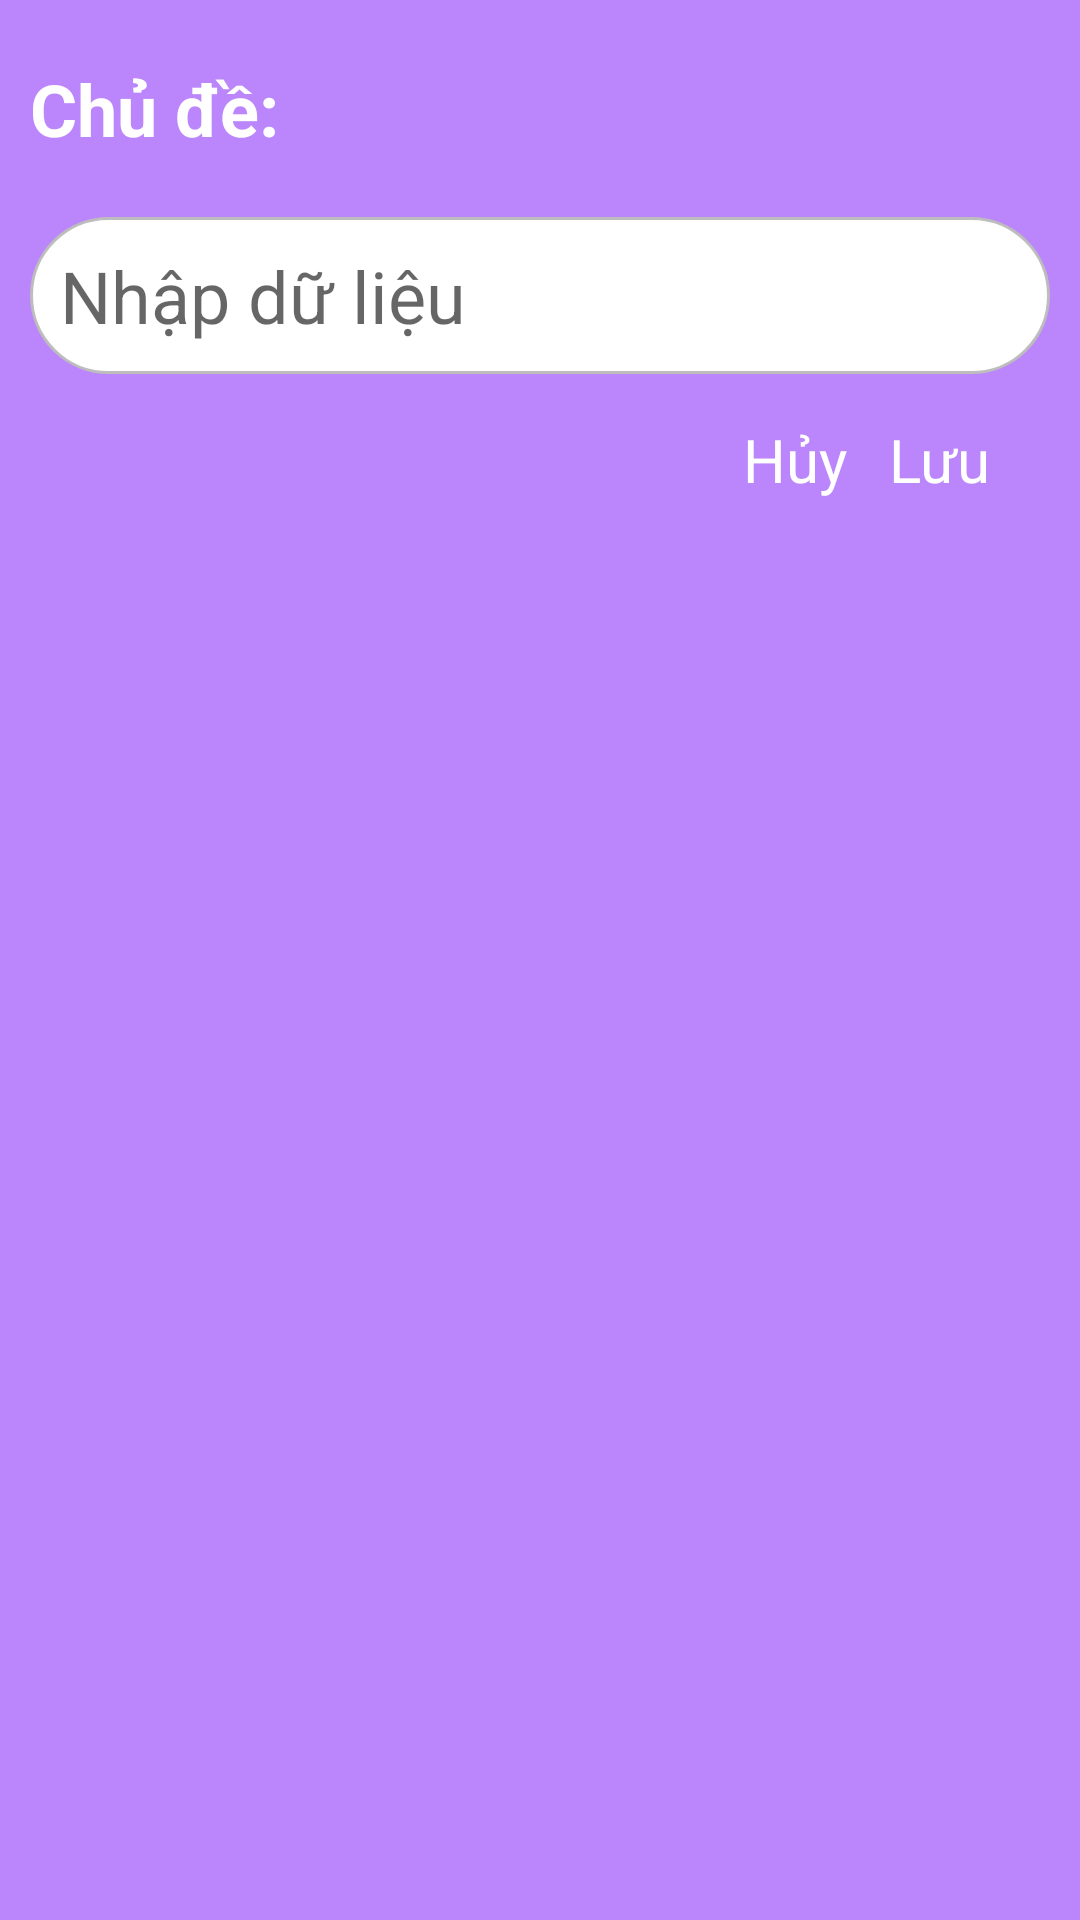

The Android layout XML behind this screen, and the referenced resources:
<!-- AndroidManifest.xml: application theme Theme.ThaoNote -->
<!-- res/layout/card_edit_tags.xml -->
<?xml version="1.0" encoding="utf-8"?>

<LinearLayout xmlns:tools="http://schemas.android.com/tools"
    android:layout_width="match_parent"
    android:layout_height="wrap_content"
    xmlns:android="http://schemas.android.com/apk/res/android"
    android:background="@color/purple_200">
    <LinearLayout
        android:layout_width="match_parent"
        android:layout_height="wrap_content"
        android:orientation="vertical"
        android:layout_marginTop="10dp">
        <TextView
            android:text="Chủ đề:"
            android:padding="10dp"
            android:textSize="24dp"
            android:textStyle="bold"
            android:textColor="@android:color/white"
            android:layout_width="match_parent"
            android:layout_height="wrap_content" />
        <EditText
            android:id="@+id/edit_tag_title"
            android:textSize="24dp"
            android:hint="Nhập dữ liệu"
            android:padding="10dp"
            android:layout_margin="10dp"
            android:layout_width="match_parent"
            android:layout_height="wrap_content"
            android:background="@drawable/round_tag"
            />
        <LinearLayout
            android:layout_gravity="right"
            android:layout_marginRight="25dp"
            android:orientation="horizontal"
            android:padding="5dp"
            android:layout_width="wrap_content"
            android:layout_height="wrap_content"
            android:layout_marginBottom="10dp">
            <TextView
                android:id="@+id/cancel"
                android:text="Hủy"
                android:textSize="20dp"
                android:textColor="@color/white"
                android:layout_width="wrap_content"
                android:layout_height="wrap_content" />
            <TextView
                android:id="@+id/edit_new_tag"
                android:layout_marginLeft="14dp"
                android:text="Lưu"
                android:textSize="20dp"
                android:textColor="@color/white"
                android:layout_width="wrap_content"
                android:layout_height="wrap_content" />
        </LinearLayout>
    </LinearLayout>
</LinearLayout>
<!-- resources referenced by this layout -->
<resources>
  <color name="purple_200">#FFBB86FC</color>
  <color name="white">#FFFFFFFF</color>
  <!-- drawable round_tag (drawable) -->
  <?xml version="1.0" encoding="utf-8"?>
  
  <shape android:shape="rectangle" xmlns:android="http://schemas.android.com/apk/res/android">
      <solid android:color="@color/white"/>
  
      <stroke android:color="@color/bt_ttcn"
          android:width="1dp"/>
      <corners android:radius="100dp"/>
  </shape>
  <style name="Theme.ThaoNote" parent="Theme.AppCompat.Light.NoActionBar">
          
          <item name="colorPrimary">@color/purple_500</item>
          <item name="colorPrimaryVariant">@color/purple_700</item>
          <item name="colorOnPrimary">@color/white</item>
          
          <item name="colorSecondary">@color/teal_200</item>
          <item name="colorSecondaryVariant">@color/teal_700</item>
          <item name="colorOnSecondary">@color/black</item>
          
          <item name="android:statusBarColor" tools:targetApi="l">?attr/colorPrimaryVariant</item>
  
          <item name="colorPrimaryDark">@color/colorPrimaryDark</item>
          <item name="colorAccent">@color/colorPrimaryDark</item>
  
          <item name="android:windowActionBar">false</item>
          <item name="android:windowNoTitle">true</item>
          
      </style>
  <color name="bt_ttcn">#BDBDBD</color>
  <color name="purple_500">#FF6200EE</color>
  <color name="purple_700">#FF3700B3</color>
  <color name="teal_200">#FF03DAC5</color>
  <color name="teal_700">#FF018786</color>
  <color name="black">#FF000000</color>
  <color name="colorPrimaryDark">#03A9F4</color>
</resources>
